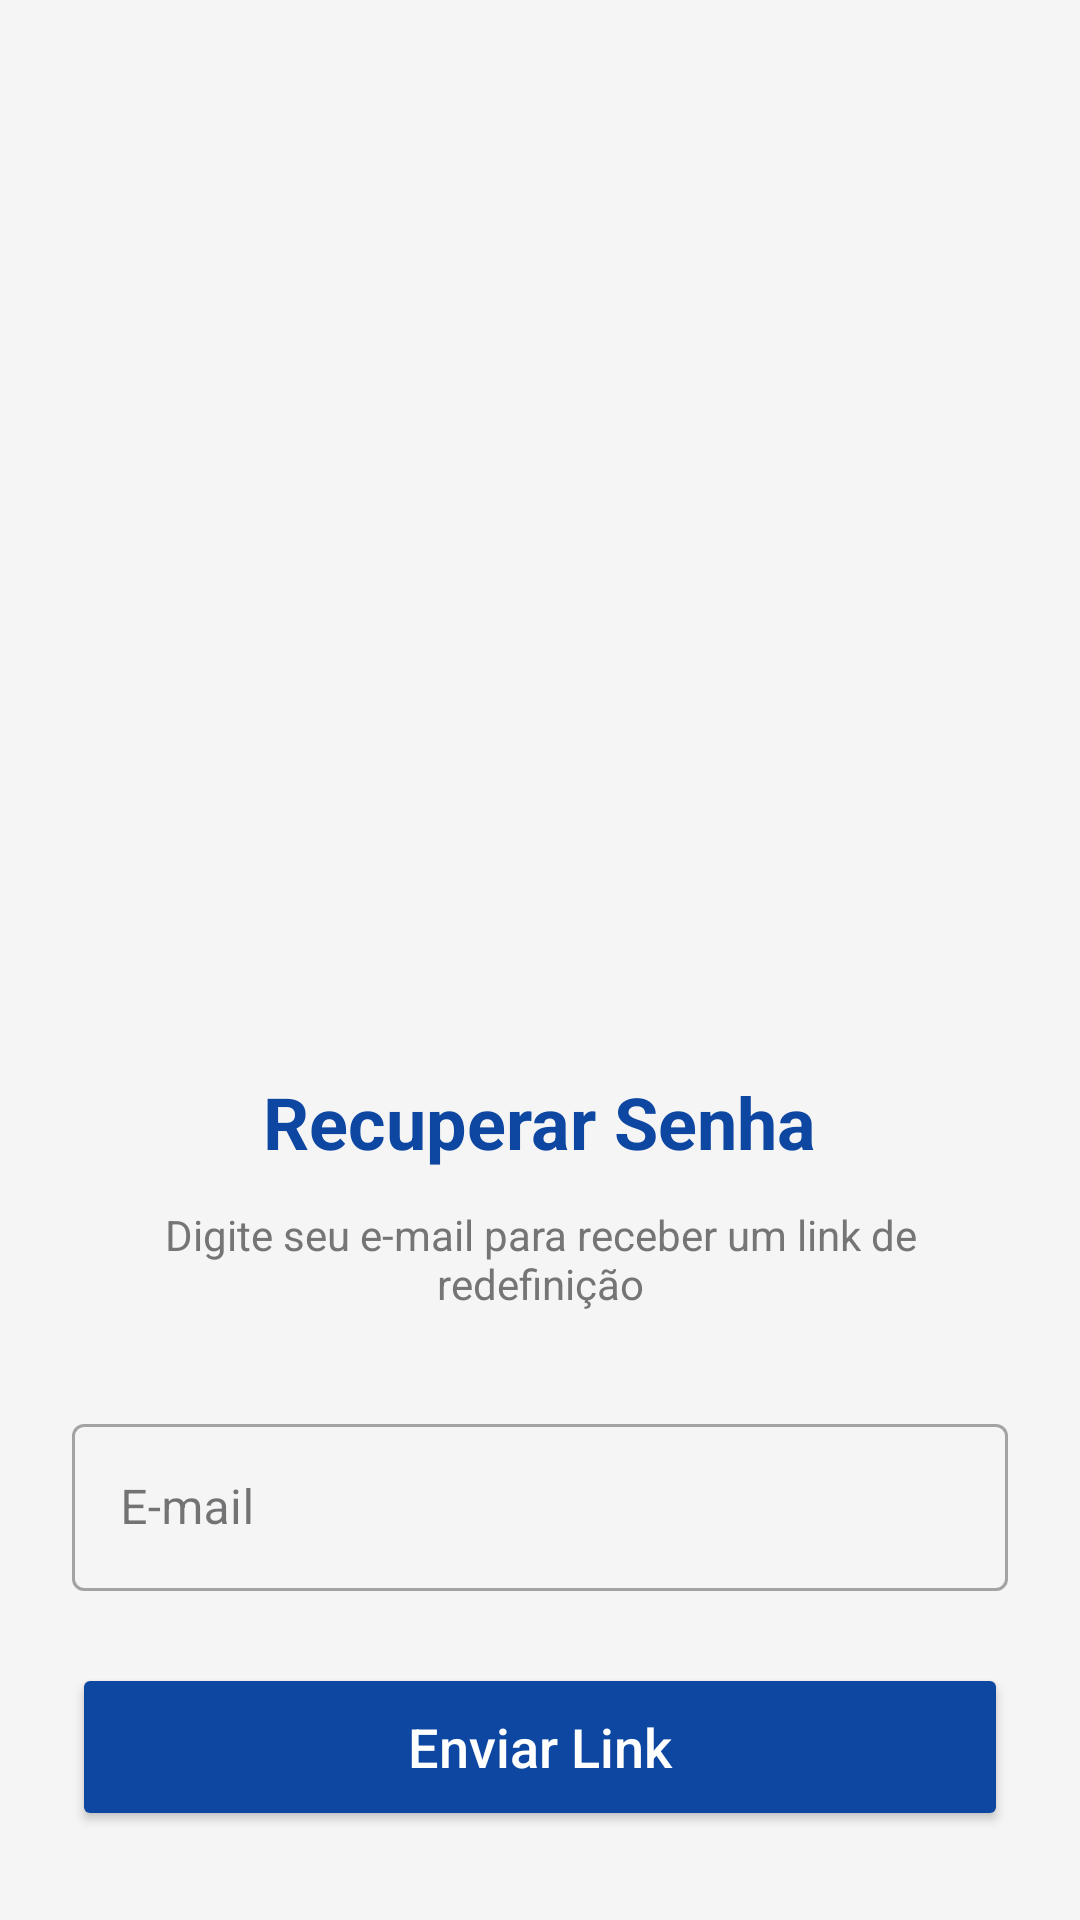

Layout XML and referenced resources for this Android screen:
<!-- AndroidManifest.xml: application theme Theme.AppComprasAndroid -->
<!-- res/layout/activity_reset_password.xml -->
<?xml version="1.0" encoding="utf-8"?>
<LinearLayout xmlns:android="http://schemas.android.com/apk/res/android"
    android:layout_width="match_parent"
    android:layout_height="match_parent"
    android:orientation="vertical"
    android:padding="24dp"
    android:gravity="center"
    android:background="@color/background">

    
    
    
    <ImageView
        android:layout_width="320dp"
        android:layout_height="320dp"
        android:layout_marginBottom="24dp"
        android:contentDescription="@string/app_name"
        android:src="@drawable/logo_techstore" />

    
    
    
    <TextView
        android:layout_width="wrap_content"
        android:layout_height="wrap_content"
        android:text="Recuperar Senha"
        android:textSize="24sp"
        android:textStyle="bold"
        android:textColor="@color/primary"
        android:layout_marginBottom="12dp"/>

    
    
    
    <TextView
        android:layout_width="wrap_content"
        android:layout_height="wrap_content"
        android:text="Digite seu e-mail para receber um link de redefinição"
        android:textSize="14sp"
        android:textColor="@color/textSecondary"
        android:textAlignment="center"
        android:layout_marginBottom="32dp"/>

    
    
    
    <com.google.android.material.textfield.TextInputLayout
        android:layout_width="match_parent"
        android:layout_height="wrap_content"
        android:hint="E-mail"
        style="@style/Widget.MaterialComponents.TextInputLayout.OutlinedBox"
        android:layout_marginBottom="24dp">

        
        
        
        <com.google.android.material.textfield.TextInputEditText
            android:id="@+id/editResetEmail"
            android:layout_width="match_parent"
            android:layout_height="wrap_content"
            android:inputType="textEmailAddress"/>
    </com.google.android.material.textfield.TextInputLayout>

    
    
    
    <Button
        android:id="@+id/btnEnviarReset"
        android:layout_width="match_parent"
        android:layout_height="56dp"
        android:text="Enviar Link"
        android:backgroundTint="@color/primary"
        android:textColor="@color/white"
        android:layout_marginBottom="16dp"
        android:textAllCaps="false"
        android:textSize="18sp"/>

    
    
    
    <TextView
        android:id="@+id/txtVoltarLogin"
        android:layout_width="wrap_content"
        android:layout_height="wrap_content"
        android:text="Voltar para o Login"
        android:textColor="@color/primary"
        android:textStyle="bold"
        android:padding="8dp"/>

</LinearLayout>
<!-- resources referenced by this layout -->
<resources>
  <color name="background">#F5F5F5</color>
  <color name="primary">#0D47A1</color>
  <color name="textSecondary">#757575</color>
  <color name="white">#FFFFFFFF</color>
  <string name="app_name">TechStore</string>
  <style name="Theme.AppComprasAndroid" parent="Base.Theme.AppComprasAndroid" />
  <style name="Base.Theme.AppComprasAndroid" parent="Theme.Material3.DayNight.NoActionBar">
          
          
          
          
      </style>
</resources>
